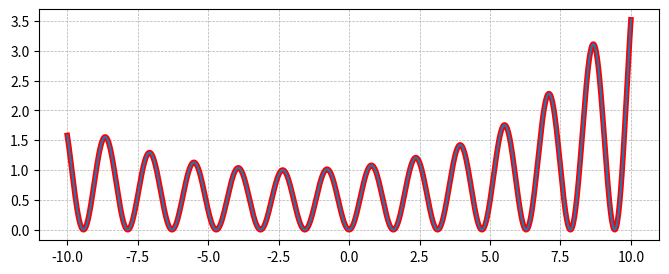

This chart was generated by the following Python code:
import matplotlib.pyplot as plt
import  numpy as np
import math

x = np.linspace(-10, 10, 1000)
y= (np.sin(2*x)**2)*(math.e**(((x+2)*(x+2))/100))
plt.figure(figsize=(8,3))
plt.grid(lw=0.5, ls='--')
plt.plot(x,y, lw = 4.0, color='red')
plt.plot(x, y)
plt.show()
